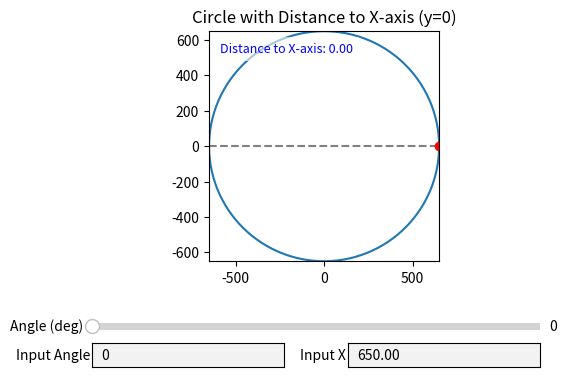

Python code for this plot:
import numpy as np
import matplotlib.pyplot as plt
from matplotlib.widgets import Slider, TextBox

def interactive_circle_distance_fixed_xaxis(diameter):
    r = diameter / 2
    theta_vals = np.linspace(0, 2 * np.pi, 360)

    fig, ax = plt.subplots()
    plt.subplots_adjust(bottom=0.4)
    ax.set_aspect('equal')
    ax.set_title("Circle with Distance to X-axis (y=0)")
    ax.set_xlim(-r - 1, r + 1)
    ax.set_ylim(-r - 1, r + 1)

    h = 0  # x軸高度固定為0

    # 畫圓
    x_circle = r * np.cos(theta_vals)
    y_circle = r * np.sin(theta_vals)
    ax.plot(x_circle, y_circle, label="Circle")

    # 畫灰色虛線 y=0 (x軸)
    line_gray, = ax.plot([-r - 1, r + 1], [h, h], color='gray', linestyle='--')

    # 初始角度與點
    initial_theta = 0
    x_point = r * np.cos(initial_theta)
    y_point = r * np.sin(initial_theta)

    # 點與紅色垂線
    point_dot, = ax.plot([x_point], [y_point], 'ro', label="Selected Point")
    distance_line, = ax.plot([x_point, x_point], [y_point, h], 'r--', linewidth=1)

    # 距離文字
    distance_text = ax.text(0.05, 0.95, f"Distance to X-axis: {abs(y_point - h):.2f}",
                            transform=ax.transAxes,
                            fontsize=9, color='blue',
                            verticalalignment='top', horizontalalignment='left',
                            bbox=dict(facecolor='white', alpha=0.6, edgecolor='none'))

    # 角度滑動條
    ax_theta = plt.axes([0.15, 0.25, 0.7, 0.03])
    theta_slider = Slider(ax_theta, 'Angle (deg)', 0, 360, valinit=np.degrees(initial_theta))

    # 角度輸入框
    ax_angle_box = plt.axes([0.15, 0.18, 0.3, 0.05])
    text_box_angle = TextBox(ax_angle_box, 'Input Angle', initial=str(int(np.degrees(initial_theta))))

    # X座標輸入框
    ax_x_box = plt.axes([0.55, 0.18, 0.3, 0.05])
    text_box_x = TextBox(ax_x_box, 'Input X', initial=f"{x_point:.2f}")

    # 函數：由角度計算X, Y
    def xy_from_theta(theta_deg):
        theta = np.radians(theta_deg)
        x = r * np.cos(theta)
        y = r * np.sin(theta)
        return x, y

    # 函數：由X計算Y（取上半圓）
    def y_from_x(x_val):
        val = r**2 - x_val**2
        if val < 0:
            return None  # 超出圓範圍無解
        return np.sqrt(val)

    # 更新全部函數（角度控制）
    def update_from_theta(theta_deg):
        x, y = xy_from_theta(theta_deg)
        # 更新點和線
        point_dot.set_data([x], [y])
        distance_line.set_data([x, x], [y, h])
        distance_text.set_text(f"Distance to X-axis: {abs(y - h):.2f}")

        # 同步X輸入框
        text_box_x.set_val(f"{x:.2f}")
        fig.canvas.draw_idle()

    # 更新全部函數（X控制）
    def update_from_x(x_val):
        y = y_from_x(x_val)
        if y is None:
            # 無效X，隱藏點與線，並提示
            point_dot.set_data([], [])
            distance_line.set_data([], [])
            distance_text.set_text(f"X={x_val:.2f} out of circle range!")
            fig.canvas.draw_idle()
            return
        # 更新點和線
        point_dot.set_data([x_val], [y])
        distance_line.set_data([x_val, x_val], [y, h])
        distance_text.set_text(f"Distance to X-axis: {abs(y - h):.2f}")

        # 同步角度滑動條與輸入框
        theta = np.degrees(np.arctan2(y, x_val)) % 360
        theta_slider.set_val(theta)
        text_box_angle.set_val(f"{theta:.2f}")
        fig.canvas.draw_idle()

    # 事件：角度滑動條改變
    def on_theta_slider(val):
        text_box_angle.set_val(f"{val:.2f}")
        update_from_theta(val)

    # 事件：角度輸入框提交
    def on_angle_submit(text):
        try:
            val = float(text) % 360
            theta_slider.set_val(val)
            update_from_theta(val)
        except ValueError:
            pass

    # 事件：X輸入框提交
    def on_x_submit(text):
        try:
            x_val = float(text)
            if abs(x_val) > r:
                distance_text.set_text(f"X={x_val:.2f} out of circle range!")
                fig.canvas.draw_idle()
                return
            update_from_x(x_val)
        except ValueError:
            pass

    theta_slider.on_changed(on_theta_slider)
    text_box_angle.on_submit(on_angle_submit)
    text_box_x.on_submit(on_x_submit)

    # 初始更新
    update_from_theta(np.degrees(initial_theta))

    plt.show()

# 呼叫測試
interactive_circle_distance_fixed_xaxis(diameter=1300)
